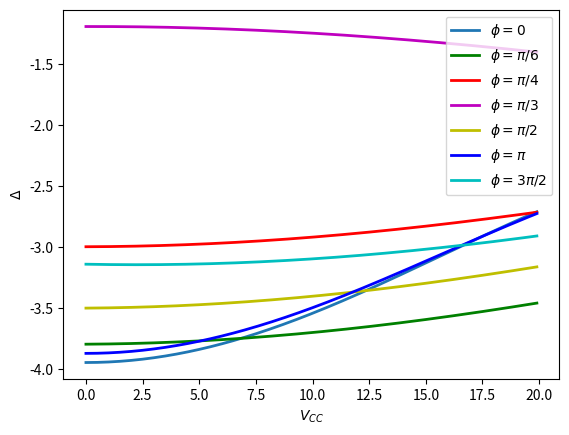

Generate this figure with matplotlib:
import numpy as np
from numpy import linalg as LA
from scipy import linalg as SLA
import time
import matplotlib.pyplot as plt
import matplotlib

def mulvec(a,b):
	return np.einsum('ik,k->i',a,b)

def mulmul(a,b):
	return np.einsum ('ik,kj->ij',a,b)

def mulmul3(a,b,c):
	return np.einsum('ik,kj,jm->im',a,b,c)

# Inner Product for Complex Vectors (numpy provides only for the real ones)

def vectorLength(vector):
	suma = 0
	for i in range(0, len(vector)):
		suma += vector[i] ** 2
	return np.sqrt(suma)

def dotpr(v1,v2):
	v2 = np.conjugate(v2)
	return np.inner(v1,v2)

def outerpr(v1,v2):
	v1 = np.conjugate(v1)
	return np.outer(v1,v2)


#                                           PARAMETERS

# Mixing angles (sth- sinus 2*theta, cth- cosinus 2*theta)

sth13 = np.sqrt(0.0219)
sth23 = np.sqrt(0.304)
sth12 = np.sqrt(0.5)

cth13 = np.sqrt(1 - sth13 ** 2)
cth23 = np.sqrt(1 - sth23 ** 2)
cth12= np.sqrt(1 - sth12 ** 2)

STH13 = np.sqrt((1 - cth13) / 2)
STH23 = np.sqrt((1 - cth23) / 2)
STH12 = np.sqrt((1 - cth12) / 2)

CTH13 = np.sqrt((1 + cth13) / 2)
CTH23 = np.sqrt((1 + cth23) / 2)
CTH12 = np.sqrt((1 + cth12) / 2)

print("STH13:{}".format(STH13))
print("STH23:{}".format(STH23))
print("STH12:{}".format(STH12))

print("CTH13:{}".format(CTH13))
print("CTH23:{}".format(CTH23))
print("CTH12:{}".format(CTH12))


# The mass squares

m21 = 7.53 * 10
m32 = 2.44 * 10 ** (3)
m31 = m21 + m32

# The indivudal masses

m1 = 5.0 * 10 ** (6)
m2 = m1 + m21
m3 = m2 + m32

# The remaining parameters

En = 10 ** 9 # energy of the neutrino
VCC = 0.1 # charge-current potential
h = 0.01
phases = [0, np.pi/6, np.pi/4, np.pi/3, np.pi/2, np.pi, 3 * np.pi/2]
factor = float(1) / float(2 * En)
delta = 0

#                                           MIXING MATRIX


Mixing = [[0 for i in range(0,3)] for j in range(0,3)] # empty 3-dimensional matrix

Mixing[0][0] = CTH12 * CTH13
Mixing[0][1] = STH12 * CTH13
Mixing[2][2] = CTH13 * CTH23

#                                           HAMILTONIAN

# a) Kinetic part of Hamiltonian (in the mass basis)

Kinetic = [[0 for i in range(0,3)] for j in range(0,3)] # empty 3-dimensional matrix

Kinetic[0][0] = En + m1/(2*En)
Kinetic[1][1] = En + m2/(2*En)
Kinetic[2][2] = En + m3/(2*En)

#Kinetic = np.asarray(Kinetic)
#Kinetic = factor * np.asarray(Kinetic)

# b) Potential part of the Hamiltonian (in the flavour basis)

Potential = [[0 for i in range(0,3)] for j in range(0,3)] # empty 3-dimensional matrix

Potential[0][0] = VCC

# 												OBSERVABLES

# Parameters
 
BigCos = np.cos(2 * np.pi / 5)
LittleCos = np.cos(np.pi / 5)
BigSin = np.sin(2 * np.pi / 5)
LittleSin = np.sin(np.pi / 5)

# Normalization constant

N = float(1) / float(np.sqrt(1 + LittleCos))

# Vectors

v1 = N * np.asarray([np.sqrt(LittleCos),1,0])
v2 = N * np.asarray([np.sqrt(LittleCos),-LittleCos,LittleSin])
v3 = N * np.asarray([np.sqrt(LittleCos),BigCos,-BigSin])
v4 = N * np.asarray([np.sqrt(LittleCos),BigCos, BigSin])
v5 = N * np.asarray([np.sqrt(LittleCos),-LittleCos,-LittleSin])

# Rotation

VectorSimple = np. asarray([1,0,0])
InitElectr = np.asarray([CTH12 * CTH13, STH12 * CTH13, STH13 * np.exp(-1j * delta)])

# The cross product of vectors - the value is the sin of the rotation angle

crossProduct = np.cross(InitElectr, VectorSimple)

# The coordinates of the cross product

w1 = crossProduct[0]
w2 = crossProduct[1]
w3 = crossProduct[2]

sinAlfa = vectorLength(crossProduct)

# The dot product of vectors - the value is the cos of the rotation angle

cosAlfa = np.dot(InitElectr, VectorSimple)

# Creation of the Rotation Matrix 

crossProductMatrix = np.asarray([[0, -w3, w2], [w3, 0, -w1], [-w2, w1, 0]])
rotationMatrix = np.identity(3) + crossProductMatrix + mulmul(crossProductMatrix, crossProductMatrix) * 1/(1 + cosAlfa)
rotationMatrixNew = np.linalg.inv(rotationMatrix)

# New vectors

v1New = mulvec(rotationMatrixNew, v1)
v2New = mulvec(rotationMatrixNew, v2)
v3New = mulvec(rotationMatrixNew, v3)
v4New = mulvec(rotationMatrixNew, v4)
v5New = mulvec(rotationMatrixNew, v5)

# Observables

A1 = -2 * np.outer(v1New,v1New) + np.identity(3)
A2 = -2 * np.outer(v2New,v2New) + np.identity(3)
A3 = -2 * np.outer(v3New,v3New) + np.identity(3)
A4 = -2 * np.outer(v4New,v4New) + np.identity(3)
A5 = -2 * np.outer(v5New,v5New) + np.identity(3)

#                                   UNITARY EVOLUTION

# Initial states:

start = time.time()
Evolution = []

t = 0.1

for j in range(len(phases)):
	delta = phases[j]
	print("faza:{}".format(delta))
	InitElectr = np.asarray([CTH12 * CTH13, STH12 * CTH13, STH13 * np.exp(-1j * delta)])
	InitMuon = np.asarray([-STH12 * CTH23 - CTH12 * STH23 * STH13 * np.exp(-1j * delta), \
	CTH12 * CTH23 - STH12 * STH23 * STH13 * np.exp(-1j * delta), STH23 * CTH13 ])
	InitTaon = np.asarray([STH12 * STH23 - CTH12 * CTH23 * STH13 * np.exp(-1j * delta), \
	-CTH12 * STH23 - STH12 * CTH23 * STH13 * np.exp(-1j * delta), CTH23 * CTH13])
	Mixing[0][2] = STH13 * np.exp(-1j * delta)

	Mixing[1][0] =-STH12 * CTH23 - CTH12 * STH23 * STH13 * np.exp(-1j * delta)
	Mixing[1][1] = CTH12 * CTH23 - STH12 * STH23 * STH13 * np.exp(-1j * delta)
	Mixing[1][2] = STH23 * CTH13

	Mixing[2][0] = STH12 * STH23 - CTH12 * CTH23 * STH13 * np.exp(-1j * delta)
	Mixing[2][1] = -CTH12 * STH23 - STH12 * CTH23 * STH13 * np.exp(-1j * delta)

	KineticF = mulmul3(Mixing,Kinetic,np.conj(np.transpose(Mixing)))
	Evolution1 = []
	Potentials = []
	for i in range(200):
		VCC =  0.1 * i
		Potential[0][0] = VCC
		Potentials.append(VCC)
		H = KineticF + Potential
		wykladnik = -1j * t * np.asarray(H)
		Unitary = SLA.expm(wykladnik)
		NewState = mulvec(Unitary,InitElectr)
		Density = outerpr(NewState,NewState)
		ExpW1 = np.trace(mulmul3(Density,A1,A2))
		ExpW2 = np.trace(mulmul3(Density,A2,A3))
		ExpW3 = np.trace(mulmul3(Density,A3,A4))
		ExpW4 = np.trace(mulmul3(Density,A4,A5))
		ExpW5 = np.trace(mulmul3(Density,A5,A1))
		suma = ExpW1 + ExpW2 + ExpW3 + ExpW4 + ExpW5
		Evolution1.append(suma)
	Evolution.append(Evolution1)

stop = time.time()
czas = stop - start
print("czas = {}".format(czas))



plt.plot(Potentials,Evolution[0], linewidth = 2, label = "$\phi=0$")
plt.plot(Potentials,Evolution[1],'g-',linewidth = 2,label = "$\phi = \pi/6$")
plt.plot(Potentials,Evolution[2],'r-',linewidth = 2,label = "$\phi = \pi/4$")
plt.plot(Potentials,Evolution[3],'m-',linewidth = 2,label = "$\phi = \pi/3$")
plt.plot(Potentials,Evolution[4],'y-',linewidth = 2,label = "$\phi = \pi/2$")
plt.plot(Potentials,Evolution[5],'b-',linewidth = 2,label = "$\phi = \pi$")
plt.plot(Potentials,Evolution[6],'c-',linewidth = 2,label = "$\phi = 3\pi/2$")
#plt.axhline(y = -3, color = 'black', linewidth = 3, hold = None)
ax1 = plt.subplot()
ax1.set_xlabel('$V_{CC}$');
ax1.set_ylabel('$\Delta$');
plt.legend()
plt.show()